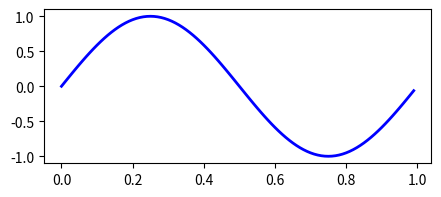

Source code (Python):
import numpy as np
import matplotlib.pyplot as plt

#这种方法比较有层次
fig = plt.figure(figsize=(5,2))#要画图了
ax1 = fig.add_subplot(111)#加入第一个subplot
t = np.arange(0.0, 1.0, 0.01)
s = np.sin(2*np.pi*t)
line,  = ax1.plot(t, s, color='blue', lw=2)#line 是一个LinearD的object